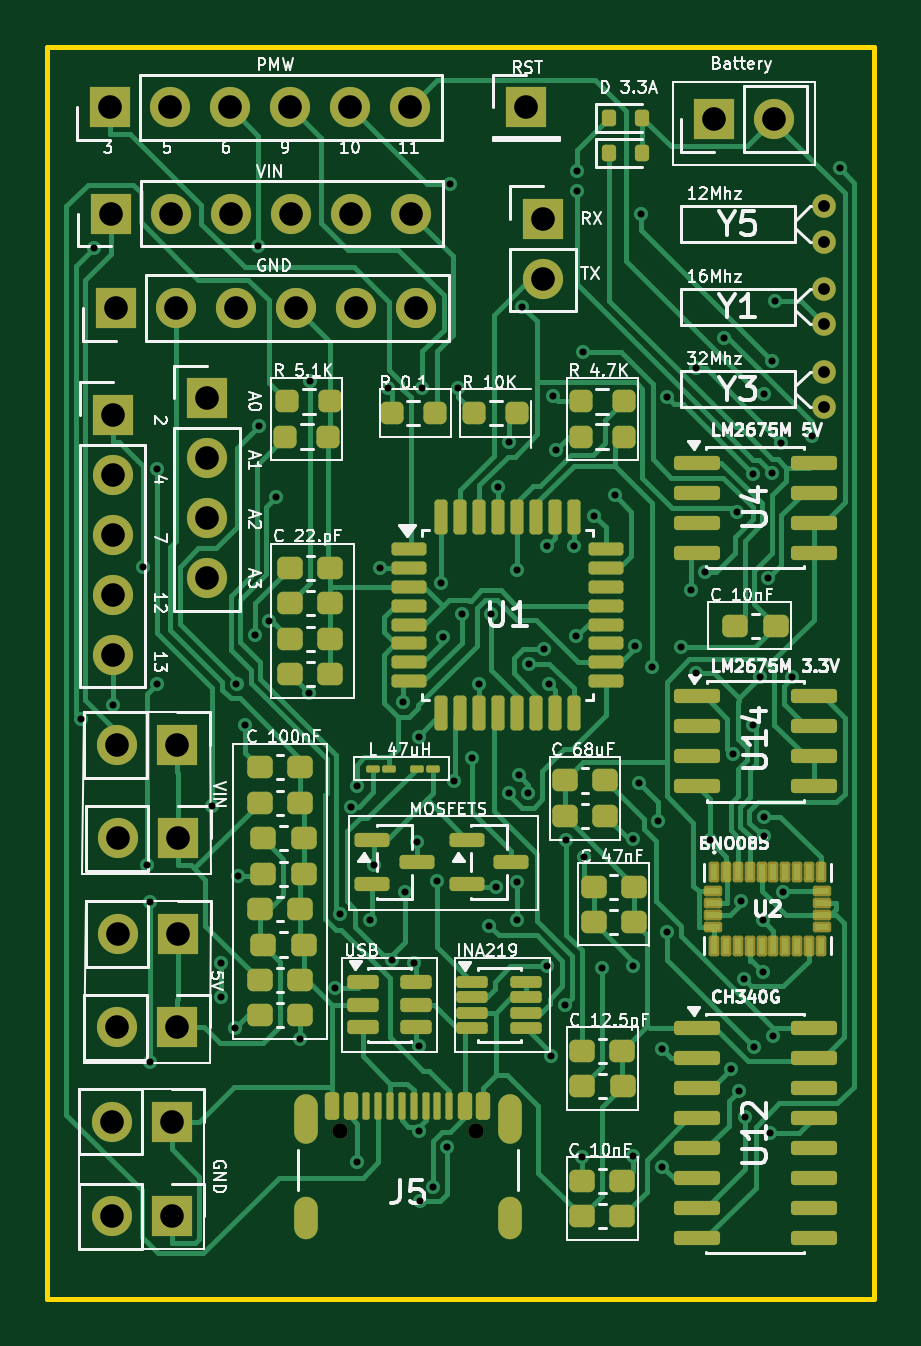
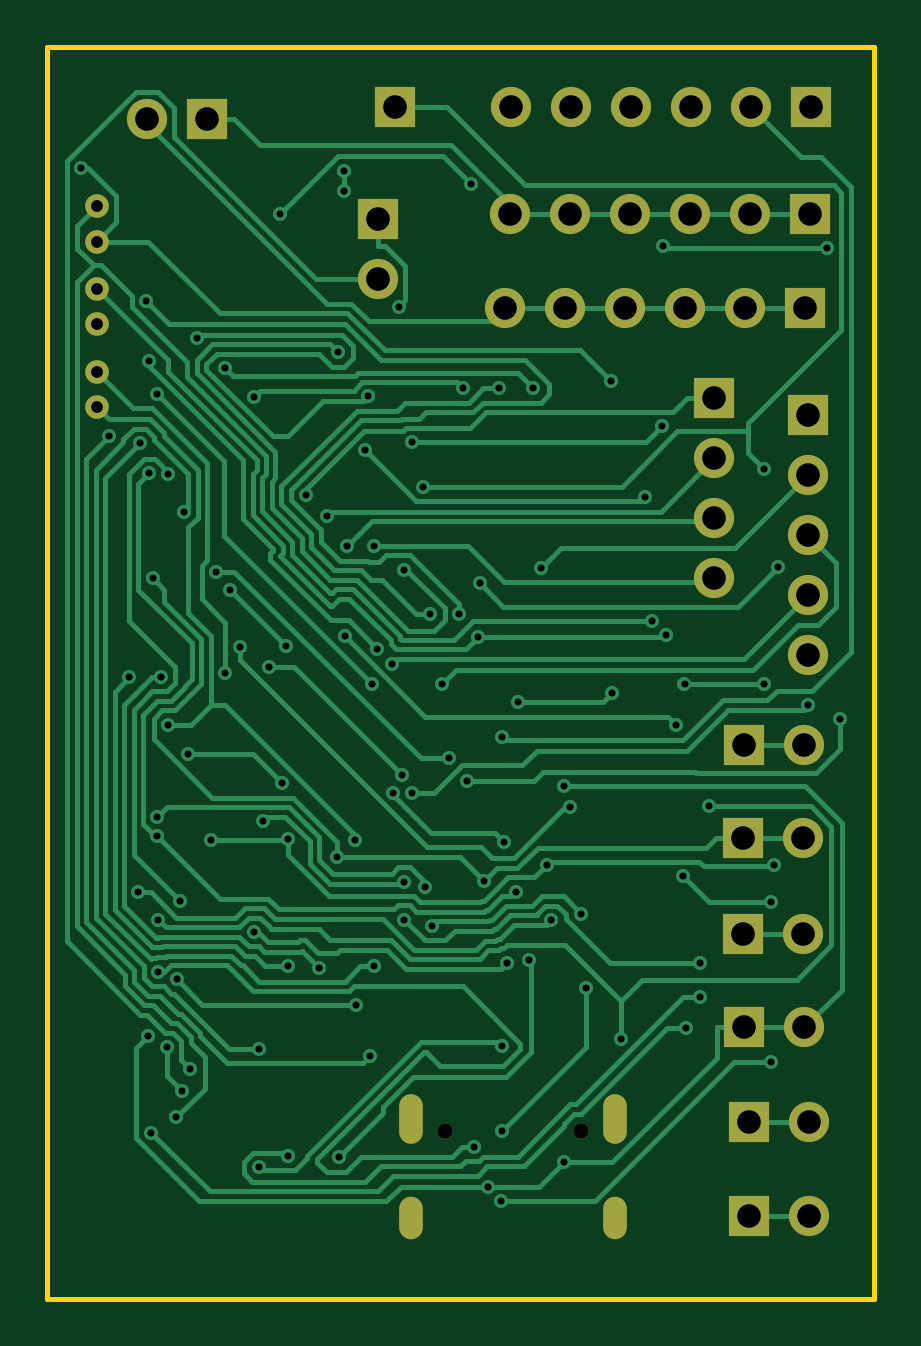
Circuit board: 11 layer files. Board 35.0 x 53.0 mm.
- bottom_copper: Offical Final Design PCB-B_Cu.gbr (46478 bytes)
- bottom_mask: Offical Final Design PCB-B_Mask.gbr (2644 bytes)
- paste: Offical Final Design PCB-B_Paste.gbr (484 bytes)
- bottom_silk: Offical Final Design PCB-B_Silkscreen.gbr (485 bytes)
- outline: Offical Final Design PCB-Edge_Cuts.gbr (647 bytes)
- top_copper: Offical Final Design PCB-F_Cu.gbr (60419 bytes)
- top_mask: Offical Final Design PCB-F_Mask.gbr (10793 bytes)
- paste: Offical Final Design PCB-F_Paste.gbr (8666 bytes)
- top_silk: Offical Final Design PCB-F_Silkscreen.gbr (112835 bytes)
- drill: Offical Final Design PCB-NPTH.drl (379 bytes)
- drill: Offical Final Design PCB-PTH.drl (3934 bytes)

=== bottom_copper: Offical Final Design PCB-B_Cu.gbr (46478 bytes, source omitted) ===
=== bottom_mask: Offical Final Design PCB-B_Mask.gbr ===
%TF.GenerationSoftware,KiCad,Pcbnew,10.0.5*%
%TF.CreationDate,2026-08-06T13:57:41-04:00*%
%TF.ProjectId,Offical Final Design PCB,4f666669-6361-46c2-9046-696e616c2044,rev?*%
%TF.SameCoordinates,Original*%
%TF.FileFunction,Soldermask,Bot*%
%TF.FilePolarity,Negative*%
%FSLAX46Y46*%
G04 Gerber Fmt 4.6, Leading zero omitted, Abs format (unit mm)*
G04 Created by KiCad (PCBNEW 10.0.5) date 2026-08-06 13:57:41*
%MOMM*%
%LPD*%
G01*
G04 APERTURE LIST*
%ADD10R,1.700000X1.700000*%
%ADD11C,1.700000*%
%ADD12C,1.000000*%
%ADD13C,0.650000*%
%ADD14O,1.000000X2.100000*%
%ADD15O,1.000000X1.800000*%
G04 APERTURE END LIST*
D10*
%TO.C,J4*%
X202425000Y-51055000D03*
D11*
X204965000Y-51055000D03*
X207505000Y-51055000D03*
X210045000Y-51055000D03*
X212585000Y-51055000D03*
X215125000Y-51055000D03*
%TD*%
D10*
%TO.C,J2*%
X202155000Y-42555000D03*
D11*
X204695000Y-42555000D03*
X207235000Y-42555000D03*
X209775000Y-42555000D03*
X212315000Y-42555000D03*
X214855000Y-42555000D03*
%TD*%
D12*
%TO.C,Y5*%
X232405000Y-46750000D03*
X232405000Y-48250000D03*
%TD*%
D10*
%TO.C,J9*%
X219775000Y-42555000D03*
%TD*%
%TO.C,J10*%
X205050000Y-77555000D03*
D11*
X202510000Y-77555000D03*
%TD*%
D10*
%TO.C,J15*%
X205050000Y-73500000D03*
D11*
X202510000Y-73500000D03*
%TD*%
D10*
%TO.C,J13*%
X205000000Y-69555000D03*
D11*
X202460000Y-69555000D03*
%TD*%
D10*
%TO.C,J14*%
X204775000Y-89500000D03*
D11*
X202235000Y-89500000D03*
%TD*%
D10*
%TO.C,J7*%
X206275000Y-54880000D03*
D11*
X206275000Y-57420000D03*
X206275000Y-59960000D03*
X206275000Y-62500000D03*
%TD*%
D12*
%TO.C,Y3*%
X232405000Y-53750000D03*
X232405000Y-55250000D03*
%TD*%
D10*
%TO.C,J11*%
X204775000Y-85500000D03*
D11*
X202235000Y-85500000D03*
%TD*%
D12*
%TO.C,Y1*%
X232405000Y-50250000D03*
X232405000Y-51750000D03*
%TD*%
D10*
%TO.C,J6*%
X202275000Y-55575000D03*
D11*
X202275000Y-58115000D03*
X202275000Y-60655000D03*
X202275000Y-63195000D03*
X202275000Y-65735000D03*
%TD*%
D10*
%TO.C,J8*%
X220500000Y-47280000D03*
D11*
X220500000Y-49820000D03*
%TD*%
D10*
%TO.C,J12*%
X205000000Y-81500000D03*
D11*
X202460000Y-81500000D03*
%TD*%
D10*
%TO.C,J1*%
X227735000Y-43055000D03*
D11*
X230275000Y-43055000D03*
%TD*%
D13*
%TO.C,J5*%
X211885000Y-85895000D03*
X217665000Y-85895000D03*
D14*
X210455000Y-85395000D03*
D15*
X210455000Y-89575000D03*
D14*
X219095000Y-85395000D03*
D15*
X219095000Y-89575000D03*
%TD*%
D10*
%TO.C,J3*%
X202195000Y-47055000D03*
D11*
X204735000Y-47055000D03*
X207275000Y-47055000D03*
X209815000Y-47055000D03*
X212355000Y-47055000D03*
X214895000Y-47055000D03*
%TD*%
M02*

=== paste: Offical Final Design PCB-B_Paste.gbr ===
%TF.GenerationSoftware,KiCad,Pcbnew,10.0.5*%
%TF.CreationDate,2026-08-06T13:57:41-04:00*%
%TF.ProjectId,Offical Final Design PCB,4f666669-6361-46c2-9046-696e616c2044,rev?*%
%TF.SameCoordinates,Original*%
%TF.FileFunction,Paste,Bot*%
%TF.FilePolarity,Positive*%
%FSLAX46Y46*%
G04 Gerber Fmt 4.6, Leading zero omitted, Abs format (unit mm)*
G04 Created by KiCad (PCBNEW 10.0.5) date 2026-08-06 13:57:41*
%MOMM*%
%LPD*%
G01*
G04 APERTURE LIST*
G04 APERTURE END LIST*
M02*

=== bottom_silk: Offical Final Design PCB-B_Silkscreen.gbr ===
%TF.GenerationSoftware,KiCad,Pcbnew,10.0.5*%
%TF.CreationDate,2026-08-06T13:57:41-04:00*%
%TF.ProjectId,Offical Final Design PCB,4f666669-6361-46c2-9046-696e616c2044,rev?*%
%TF.SameCoordinates,Original*%
%TF.FileFunction,Legend,Bot*%
%TF.FilePolarity,Positive*%
%FSLAX46Y46*%
G04 Gerber Fmt 4.6, Leading zero omitted, Abs format (unit mm)*
G04 Created by KiCad (PCBNEW 10.0.5) date 2026-08-06 13:57:41*
%MOMM*%
%LPD*%
G01*
G04 APERTURE LIST*
G04 APERTURE END LIST*
M02*

=== outline: Offical Final Design PCB-Edge_Cuts.gbr ===
%TF.GenerationSoftware,KiCad,Pcbnew,10.0.5*%
%TF.CreationDate,2026-08-06T13:57:41-04:00*%
%TF.ProjectId,Offical Final Design PCB,4f666669-6361-46c2-9046-696e616c2044,rev?*%
%TF.SameCoordinates,Original*%
%TF.FileFunction,Profile,NP*%
%FSLAX46Y46*%
G04 Gerber Fmt 4.6, Leading zero omitted, Abs format (unit mm)*
G04 Created by KiCad (PCBNEW 10.0.5) date 2026-08-06 13:57:41*
%MOMM*%
%LPD*%
G01*
G04 APERTURE LIST*
%TA.AperFunction,Profile*%
%ADD10C,0.200000*%
%TD*%
G04 APERTURE END LIST*
D10*
X199500000Y-40000000D02*
X234500000Y-40000000D01*
X234500000Y-93000000D01*
X199500000Y-93000000D01*
X199500000Y-40000000D01*
M02*

=== top_copper: Offical Final Design PCB-F_Cu.gbr (60419 bytes, source omitted) ===
=== top_mask: Offical Final Design PCB-F_Mask.gbr (10793 bytes, source omitted) ===
=== paste: Offical Final Design PCB-F_Paste.gbr (8666 bytes, source omitted) ===
=== top_silk: Offical Final Design PCB-F_Silkscreen.gbr (112835 bytes, source omitted) ===
=== drill: Offical Final Design PCB-NPTH.drl ===
M48
; DRILL file KiCad 10.0.5 date 2026-08-06T13:57:30
; FORMAT={-:-/ absolute / metric / decimal}
; #@! TF.CreationDate,2026-08-06T13:57:30-04:00
; #@! TF.GenerationSoftware,Kicad,Pcbnew,10.0.5
; #@! TF.FileFunction,NonPlated,1,2,NPTH
FMAT,2
METRIC
; #@! TA.AperFunction,NonPlated,NPTH,ComponentDrill
T1C0.650
%
G90
G05
T1
X211.885Y-85.895
X217.665Y-85.895
M30

=== drill: Offical Final Design PCB-PTH.drl ===
M48
; DRILL file KiCad 10.0.5 date 2026-08-06T13:57:30
; FORMAT={-:-/ absolute / metric / decimal}
; #@! TF.CreationDate,2026-08-06T13:57:30-04:00
; #@! TF.GenerationSoftware,Kicad,Pcbnew,10.0.5
; #@! TF.FileFunction,Plated,1,2,PTH
FMAT,2
METRIC
; #@! TA.AperFunction,Plated,PTH,ViaDrill
T1C0.300
; #@! TA.AperFunction,Plated,PTH,ComponentDrill
T2C0.500
; #@! TA.AperFunction,Plated,PTH,ComponentDrill
T3C0.600
; #@! TA.AperFunction,Plated,PTH,ComponentDrill
T4C1.000
%
G90
G05
T1
X200.939Y-68.449
X201.489Y-48.499
X202.275Y-67.88
X203.558Y-62.017
X203.72Y-74.628
X203.848Y-76.19
X203.848Y-82.975
X204.163Y-57.865
X204.175Y-66.955
X206.49Y-72.152
X206.859Y-78.796
X206.859Y-80.242
X207.457Y-81.535
X207.522Y-66.969
X207.587Y-75.097
X207.876Y-68.709
X208.292Y-64.88
X208.452Y-48.426
X208.48Y-56.063
X208.916Y-64.305
X209.207Y-59.07
X210.225Y-81.99
X210.578Y-67.358
X210.622Y-54.148
X211.695Y-79.821
X211.892Y-76.703
X212.362Y-72.166
X212.632Y-71.301
X212.643Y-87.224
X213.159Y-76.967
X213.351Y-74.631
X213.589Y-62.055
X213.919Y-54.457
X214.109Y-78.666
X214.59Y-67.748
X214.656Y-75.762
X215.05Y-78.788
X215.15Y-73.679
X215.234Y-69.208
X215.255Y-82.316
X215.261Y-85.91
X215.306Y-88.86
X215.388Y-54.457
X215.85Y-88.258
X216.009Y-75.313
X216.2Y-62.707
X216.253Y-64.986
X216.454Y-86.551
X216.564Y-45.819
X216.709Y-71.079
X216.902Y-54.456
X217.054Y-64.013
X217.478Y-70.114
X217.8Y-66.974
X218.229Y-77.211
X218.291Y-64.013
X218.52Y-75.548
X218.6Y-58.623
X219.052Y-56.739
X219.071Y-71.6
X219.394Y-76.944
X219.396Y-75.339
X219.4Y-62.133
X219.471Y-70.837
X219.62Y-50.995
X219.873Y-71.592
X219.887Y-66.112
X220.547Y-65.471
X220.658Y-61.149
X220.679Y-78.923
X220.761Y-66.966
X220.841Y-82.736
X220.91Y-54.798
X221.035Y-57.063
X221.431Y-80.543
X221.488Y-73.562
X221.8Y-61.145
X221.911Y-64.958
X221.917Y-45.245
X221.945Y-46.083
X222.137Y-87.008
X222.202Y-52.93
X222.231Y-74.301
X222.666Y-59.844
X222.98Y-78.98
X223.535Y-58.969
X224.29Y-86.936
X224.31Y-73.552
X224.315Y-78.9
X224.404Y-65.343
X224.565Y-71.16
X224.644Y-47.075
X225.128Y-66.249
X225.359Y-72.79
X225.516Y-82.422
X225.55Y-87.417
X225.726Y-77.473
X225.753Y-54.826
X226.351Y-65.396
X226.757Y-62.99
X226.956Y-66.519
X226.993Y-53.587
X227.359Y-62.225
X227.552Y-73.579
X228.179Y-52.326
X228.463Y-83.267
X228.525Y-69.926
X228.724Y-59.686
X228.789Y-84.201
X228.882Y-76.169
X229.003Y-79.48
X229.044Y-85.318
X229.375Y-68.715
X229.383Y-58.075
X229.426Y-82.34
X229.688Y-66.686
X229.794Y-76.959
X229.811Y-79.172
X229.84Y-72.589
X229.855Y-54.699
X229.861Y-73.391
X230.043Y-62.492
X230.104Y-85.96
X230.185Y-58.056
X230.204Y-53.311
X230.245Y-81.866
X230.319Y-50.746
X230.578Y-56.764
X230.644Y-75.78
X231.034Y-66.693
X231.877Y-56.467
X233.052Y-45.145
T2
X232.405Y-46.75
X232.405Y-48.25
X232.405Y-50.25
X232.405Y-51.75
X232.405Y-53.75
X232.405Y-55.25
T4
X202.155Y-42.555
X202.195Y-47.055
X202.235Y-85.5
X202.235Y-89.5
X202.275Y-55.575
X202.275Y-58.115
X202.275Y-60.655
X202.275Y-63.195
X202.275Y-65.735
X202.425Y-51.055
X202.46Y-69.555
X202.46Y-81.5
X202.51Y-73.5
X202.51Y-77.555
X204.695Y-42.555
X204.735Y-47.055
X204.775Y-85.5
X204.775Y-89.5
X204.965Y-51.055
X205.0Y-69.555
X205.0Y-81.5
X205.05Y-73.5
X205.05Y-77.555
X206.275Y-54.88
X206.275Y-57.42
X206.275Y-59.96
X206.275Y-62.5
X207.235Y-42.555
X207.275Y-47.055
X207.505Y-51.055
X209.775Y-42.555
X209.815Y-47.055
X210.045Y-51.055
X212.315Y-42.555
X212.355Y-47.055
X212.585Y-51.055
X214.855Y-42.555
X214.895Y-47.055
X215.125Y-51.055
X219.775Y-42.555
X220.5Y-47.28
X220.5Y-49.82
X227.735Y-43.055
X230.275Y-43.055
T3
G00X210.455Y-84.845
M15
G01X210.455Y-85.945
M16
G05
G00X210.455Y-89.175
M15
G01X210.455Y-89.975
M16
G05
G00X219.095Y-84.845
M15
G01X219.095Y-85.945
M16
G05
G00X219.095Y-89.175
M15
G01X219.095Y-89.975
M16
G05
M30
